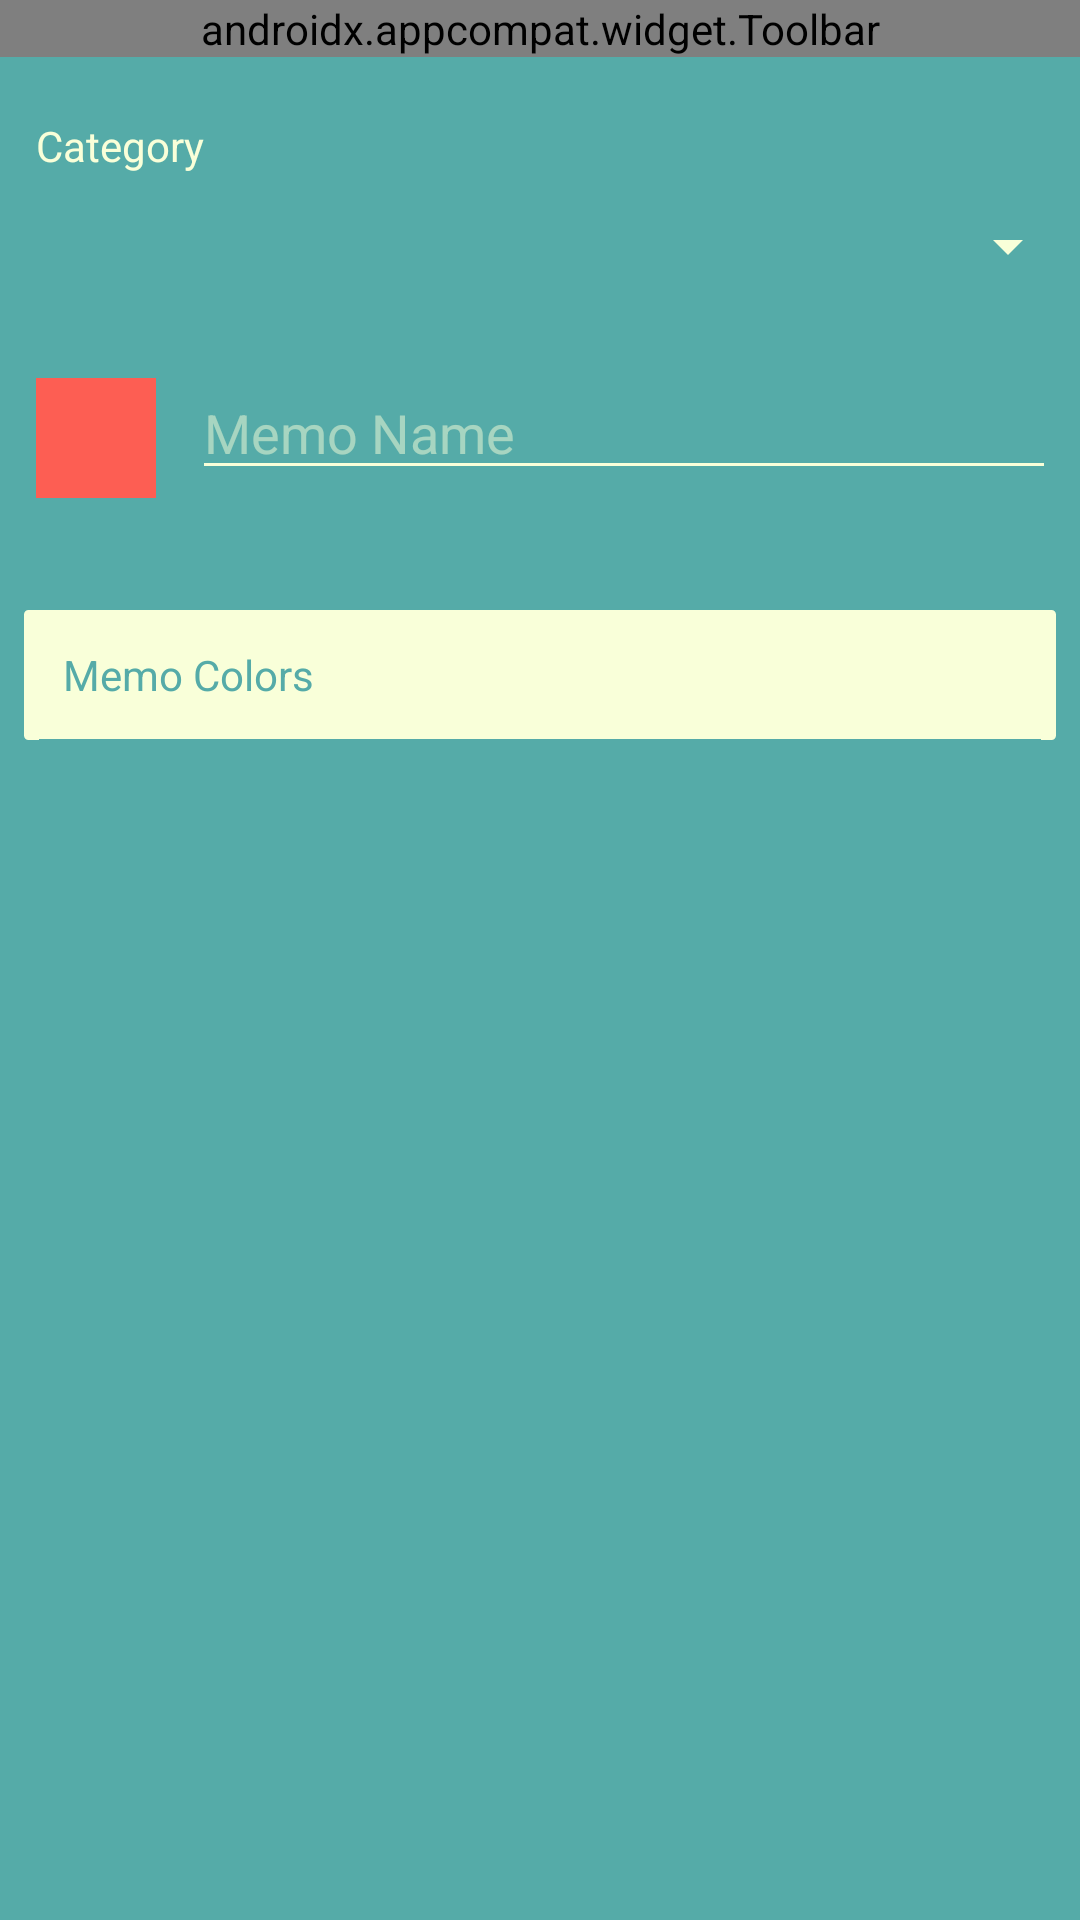

This screen was rendered from an Android layout file. Write that file and the resources it references.
<!-- AndroidManifest.xml: application theme Theme.TimingMemo -->
<!-- res/layout/activity_memo_registration.xml -->
<?xml version="1.0" encoding="utf-8"?>
<androidx.constraintlayout.widget.ConstraintLayout xmlns:android="http://schemas.android.com/apk/res/android"
    xmlns:app="http://schemas.android.com/apk/res-auto"
    xmlns:tools="http://schemas.android.com/tools"
    android:layout_width="match_parent"
    android:layout_height="match_parent"
    android:background="@color/main"
    android:descendantFocusability="beforeDescendants"
    android:focusableInTouchMode="true"
    tools:context=".ui.memo.MemoRegistrationActivity">

    
    <androidx.appcompat.widget.Toolbar
        android:id="@+id/toolbar_memoRegister"
        android:layout_width="match_parent"
        android:layout_height="wrap_content"
        android:layout_gravity="top"
        android:background="@android:color/transparent"
        android:elevation="0dp"
        android:theme="@style/Theme.AppCompat.Light.NoActionBar"
        app:theme="@style/ToolbarTheme"
        app:layout_constraintEnd_toEndOf="parent"
        app:layout_constraintStart_toStartOf="parent"
        app:layout_constraintTop_toTopOf="parent"
        app:menu="@menu/toolbar_save">

    </androidx.appcompat.widget.Toolbar>

    <TextView
        android:id="@+id/tv_category"
        android:layout_width="match_parent"
        android:layout_height="wrap_content"
        android:layout_marginTop="20dp"
        android:layout_marginStart="12dp"
        android:gravity="start"
        android:text="@string/category"
        android:textColor="@color/sub"
        app:layout_constraintEnd_toEndOf="parent"
        app:layout_constraintStart_toStartOf="parent"
        app:layout_constraintTop_toBottomOf="@+id/toolbar_memoRegister" />

    <Spinner
        android:id="@+id/sp_category"
        android:layout_width="match_parent"
        android:layout_height="wrap_content"
        android:layout_marginTop="12dp"
        android:layout_marginStart="4dp"
        android:spinnerMode="dropdown"
        android:backgroundTint="@color/sub"
        app:layout_constraintEnd_toEndOf="parent"
        app:layout_constraintStart_toStartOf="parent"
        app:layout_constraintTop_toBottomOf="@+id/tv_category"/>

    
    <View
        android:id="@+id/v_selectedColor"
        android:layout_width="@dimen/user_select_color_size_over_600"
        android:layout_height="@dimen/user_select_color_size_over_600"
        android:layout_marginTop="32dp"
        android:layout_marginStart="12dp"
        android:background="@color/memoColor1"
        app:layout_constraintTop_toBottomOf="@+id/sp_category"
        app:layout_constraintStart_toStartOf="parent" />

    <EditText
        style="@style/EditTextSubColorStyle"
        app:theme="@style/EditTextSubColorStyle"
        android:id="@+id/et_memoName"
        android:layout_width="0dp"
        android:layout_height="wrap_content"
        android:layout_marginTop="28dp"
        android:layout_marginStart="12dp"
        android:layout_marginEnd="8dp"
        android:hint="@string/hint_memo_name"
        android:inputType="text"
        android:scrollbars="horizontal"
        app:layout_constraintTop_toBottomOf="@+id/sp_category"
        app:layout_constraintStart_toEndOf="@+id/v_selectedColor"
        app:layout_constraintEnd_toEndOf="parent"/>

    <androidx.constraintlayout.widget.ConstraintLayout
        android:id="@+id/cl_color"
        android:layout_width="match_parent"
        android:layout_height="wrap_content"
        android:background="@drawable/basic_border_fill"
        android:layout_marginTop="40dp"
        android:layout_marginStart="8dp"
        android:layout_marginEnd="8dp"
        android:paddingStart="1dp"
        android:paddingEnd="1dp"
        app:layout_constraintTop_toBottomOf="@+id/et_memoName"
        app:layout_constraintStart_toStartOf="parent"
        app:layout_constraintEnd_toEndOf="parent">

        <TextView
            android:id="@+id/tv_color"
            android:layout_width="wrap_content"
            android:layout_height="wrap_content"
            android:layout_marginTop="12dp"
            android:layout_marginStart="12dp"
            android:text="@string/title_color"
            android:textColor="@color/text_light"
            app:layout_constraintTop_toTopOf="parent"
            app:layout_constraintStart_toStartOf="parent" />

        
        <View
            android:id="@+id/v_border"
            android:layout_width="match_parent"
            android:layout_height="@dimen/border_height"
            android:layout_marginTop="12dp"
            android:layout_marginStart="4dp"
            android:layout_marginEnd="4dp"
            android:background="@color/main"
            app:layout_constraintTop_toBottomOf="@+id/tv_color"
            app:layout_constraintStart_toStartOf="parent" />

        
        <androidx.recyclerview.widget.RecyclerView
            android:id="@+id/rv_colors"
            android:layout_width="match_parent"
            android:layout_height="wrap_content"
            android:clipToPadding="false"
            android:paddingStart="20dp"
            android:paddingEnd="20dp"
            app:layout_constraintTop_toBottomOf="@+id/v_border"
            app:layout_constraintBottom_toBottomOf="parent"
            app:layout_constraintStart_toStartOf="parent"
            app:layout_constraintEnd_toEndOf="parent" />

    </androidx.constraintlayout.widget.ConstraintLayout>


</androidx.constraintlayout.widget.ConstraintLayout>
<!-- resources referenced by this layout -->
<resources>
  <color name="main">#55ABA8</color>
  <color name="memoColor1">#FD5E53</color>
  <color name="sub">#F9FFD9</color>
  <color name="text_light">#55ABA8</color>
  <dimen name="border_height">0.4dp</dimen>
  <dimen name="user_select_color_size_over_600">40dp</dimen>
  <!-- drawable basic_border_fill (drawable) -->
  <?xml version="1.0" encoding="utf-8"?>
  <shape
      xmlns:android="http://schemas.android.com/apk/res/android">
  
      <solid
          android:color="@color/sub"/>
  
      <stroke
          android:width="1dp"
          android:color="@color/sub" />
  
      <corners
          android:radius="1dp" />
  
  </shape>
  <string name="category">Category</string>
  <string name="hint_memo_name">Memo Name</string>
  <string name="title_color">Memo Colors</string>
  <style name="EditTextSubColorStyle" parent="Widget.AppCompat.EditText">
          <item name="colorControlNormal">@color/sub</item>
          <item name="colorControlActivated">@color/sub</item>
          <item name="android:textCursorDrawable">@color/sub</item>
          <item name="android:textColor">@color/sub</item>
          <item name="android:textColorHint">@color/text_little_dark</item>
          <item name="android:textColorHighlight">@color/accent2</item>
      </style>
  <style name="ToolbarTheme" parent="@style/ThemeOverlay.AppCompat.ActionBar">
          
          <item name="colorControlNormal">@color/sub</item>
          
          <item name="android:textColorPrimary">@color/sub</item>
          <item name="android:textColorSecondary">@color/sub</item>
      </style>
  <style name="Theme.TimingMemo" parent="Theme.AppCompat.Light.NoActionBar">
          
          <item name="colorPrimary">@color/accent2</item>
          <item name="colorPrimaryVariant">@color/sub</item>
          <item name="colorOnPrimary">@color/main</item>
          
          <item name="colorSecondary">@color/main</item>
          <item name="colorSecondaryVariant">@color/main</item>
          <item name="colorOnSecondary">@color/accent3</item>
          
          <item name="android:statusBarColor" tools:targetApi="l">@color/main</item>
  
          
          <item name="android:windowAnimationStyle">@style/Animation.Activity</item>
      </style>
  <color name="text_little_dark">#80F9FFD9</color>
  <color name="accent2">#FCE45C</color>
  <color name="accent3">#1D1F1C</color>
  <style name="Animation.Activity" parent="android:Animation.Activity">
          <item name="android:activityOpenEnterAnimation">@anim/activity_transition_in</item>
          <item name="android:activityOpenExitAnimation">@anim/activity_transition_out</item>
          <item name="android:activityCloseEnterAnimation">@anim/activity_transition_in</item>
          <item name="android:activityCloseExitAnimation">@anim/activity_transition_out</item>
      </style>
</resources>
